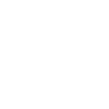
t = 0.00 s
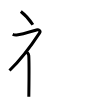
t = 3.00 s
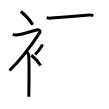
t = 6.00 s
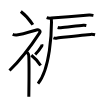
t = 9.00 s
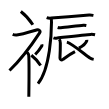
t = 12.00 s
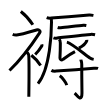
t = 15.00 s

The animated SVG that drew these frames (rendered in a browser with its animation timeline set to each time). Animation: 15 SMIL elements (animate=15); one cycle of 15.00 s.

<svg width="109px" height="109px" viewBox="0 0 px 109px" xmlns="http://www.w3.org/2000/svg" xmlns:xlink="http://www.w3.org/1999/xlink" xml:space="preserve" version="1.1"  baseProfile="full">
<path d="M20.83,11.5c4.1,3.12,8.49,7.79,12,13.25" style="fill:none;stroke:black;stroke-width:3;opacity:0">
  <animate attributeType="CSS" attributeName="opacity" from="0" to="1" begin="0s" dur="1s" repeatCount="Indefinite" fill="freeze" />
</path>
<path d="M12.7,34.36c0.94,0.39,2.36,0.76,3.96,0.61c5.09-0.47,17.37-4.33,19.69-4.99c2.33-0.66,4.58,0.83,3.26,2.85C31.86,44.65,22.25,58.25,9.5,70.5" style="fill:none;stroke:black;stroke-width:3;opacity:0">
  <animate attributeType="CSS" attributeName="opacity" from="0" to="1" begin="1s" dur="1s" repeatCount="Indefinite" fill="freeze" />
</path>
<path d="M27,52.11c0.12,0.29,1.65,1.53,1.77,3.39c0.57,8.93,0.06,38.2,0.06,41.25" style="fill:none;stroke:black;stroke-width:3;opacity:0">
  <animate attributeType="CSS" attributeName="opacity" from="0" to="1" begin="2s" dur="1s" repeatCount="Indefinite" fill="freeze" />
</path>
<path d="M41.78,44.39c0.18,0.83,0.36,1.05,0,1.66c-1.08,1.82-4.41,6.3-6.58,8.45" style="fill:none;stroke:black;stroke-width:3;opacity:0">
  <animate attributeType="CSS" attributeName="opacity" from="0" to="1" begin="3s" dur="1s" repeatCount="Indefinite" fill="freeze" />
</path>
<path d="M31.33,55.25c3.16,2.41,6.54,6.03,9.25,10.25" style="fill:none;stroke:black;stroke-width:3;opacity:0">
  <animate attributeType="CSS" attributeName="opacity" from="0" to="1" begin="4s" dur="1s" repeatCount="Indefinite" fill="freeze" />
</path>
<path d="M46.66,17.66c1.22,0.43,3.45,0.53,4.67,0.43c9.86-0.81,32.54-2.69,37.8-3.05c2.02-0.14,3.25,0.21,4.26,0.42" style="fill:none;stroke:black;stroke-width:3;opacity:0">
  <animate attributeType="CSS" attributeName="opacity" from="0" to="1" begin="5s" dur="1s" repeatCount="Indefinite" fill="freeze" />
</path>
<path d="M51.06,18.35c0.44,0.65,0.43,2.56,0.43,4c0,9.2-1.25,46.4-13.5,61.32" style="fill:none;stroke:black;stroke-width:3;opacity:0">
  <animate attributeType="CSS" attributeName="opacity" from="0" to="1" begin="6s" dur="1s" repeatCount="Indefinite" fill="freeze" />
</path>
<path d="M57.67,27.48c0.82,0.25,2.32,0.31,3.13,0.25c5.21-0.43,17.48-2.11,22.67-2.5c1.35-0.1,2.18,0.12,2.86,0.24" style="fill:none;stroke:black;stroke-width:3;opacity:0">
  <animate attributeType="CSS" attributeName="opacity" from="0" to="1" begin="7s" dur="1s" repeatCount="Indefinite" fill="freeze" />
</path>
<path d="M53.46,37.84c0.75,0.3,2.13,0.38,2.89,0.3c4.8-0.52,29.3-3.67,34.48-3.76c1.25-0.02,3.61,0.14,4.24,0.29" style="fill:none;stroke:black;stroke-width:3;opacity:0">
  <animate attributeType="CSS" attributeName="opacity" from="0" to="1" begin="8s" dur="1s" repeatCount="Indefinite" fill="freeze" />
</path>
<path d="M59.21,39.33c1.2,1.39,1.12,1.98,1.12,3.96c0,9.36-0.36,13.19-0.36,14.77s1.32,2.48,3,1.29s6.79-5.11,12.01-7.7" style="fill:none;stroke:black;stroke-width:3;opacity:0">
  <animate attributeType="CSS" attributeName="opacity" from="0" to="1" begin="9s" dur="1s" repeatCount="Indefinite" fill="freeze" />
</path>
<path d="M86.79,39.96c0.02,0.19,0.05,0.49-0.04,0.77c-0.54,1.62-3.62,5.18-7.85,7.36" style="fill:none;stroke:black;stroke-width:3;opacity:0">
  <animate attributeType="CSS" attributeName="opacity" from="0" to="1" begin="10s" dur="1s" repeatCount="Indefinite" fill="freeze" />
</path>
<path d="M66.88,42.12c4.95,1.3,19.17,13.36,23.04,15.83c1.31,0.84,2.43,1.2,3.75,1.44" style="fill:none;stroke:black;stroke-width:3;opacity:0">
  <animate attributeType="CSS" attributeName="opacity" from="0" to="1" begin="11s" dur="1s" repeatCount="Indefinite" fill="freeze" />
</path>
<path d="M51.4,70.4c1.19,0.7,3.36,0.78,4.57,0.7C65.25,70.5,83.75,69,93.9,68.24c1.98-0.15,3.18-0.17,4.17,0.19" style="fill:none;stroke:black;stroke-width:3;opacity:0">
  <animate attributeType="CSS" attributeName="opacity" from="0" to="1" begin="12s" dur="1s" repeatCount="Indefinite" fill="freeze" />
</path>
<path d="M80.8,59.6c0.06,0.42,0.95,2.2,0.95,4.88c0,18.04,0.22,24.03,0.22,28.41c0,10.64-5.66,1.58-7.31,0.22" style="fill:none;stroke:black;stroke-width:3;opacity:0">
  <animate attributeType="CSS" attributeName="opacity" from="0" to="1" begin="13s" dur="1s" repeatCount="Indefinite" fill="freeze" />
</path>
<path d="M59.72,75.79c2.47,1.64,6.38,6.76,7,9.32" style="fill:none;stroke:black;stroke-width:3;opacity:0">
  <animate attributeType="CSS" attributeName="opacity" from="0" to="1" begin="14s" dur="1s" repeatCount="Indefinite" fill="freeze" />
</path>
</svg>
